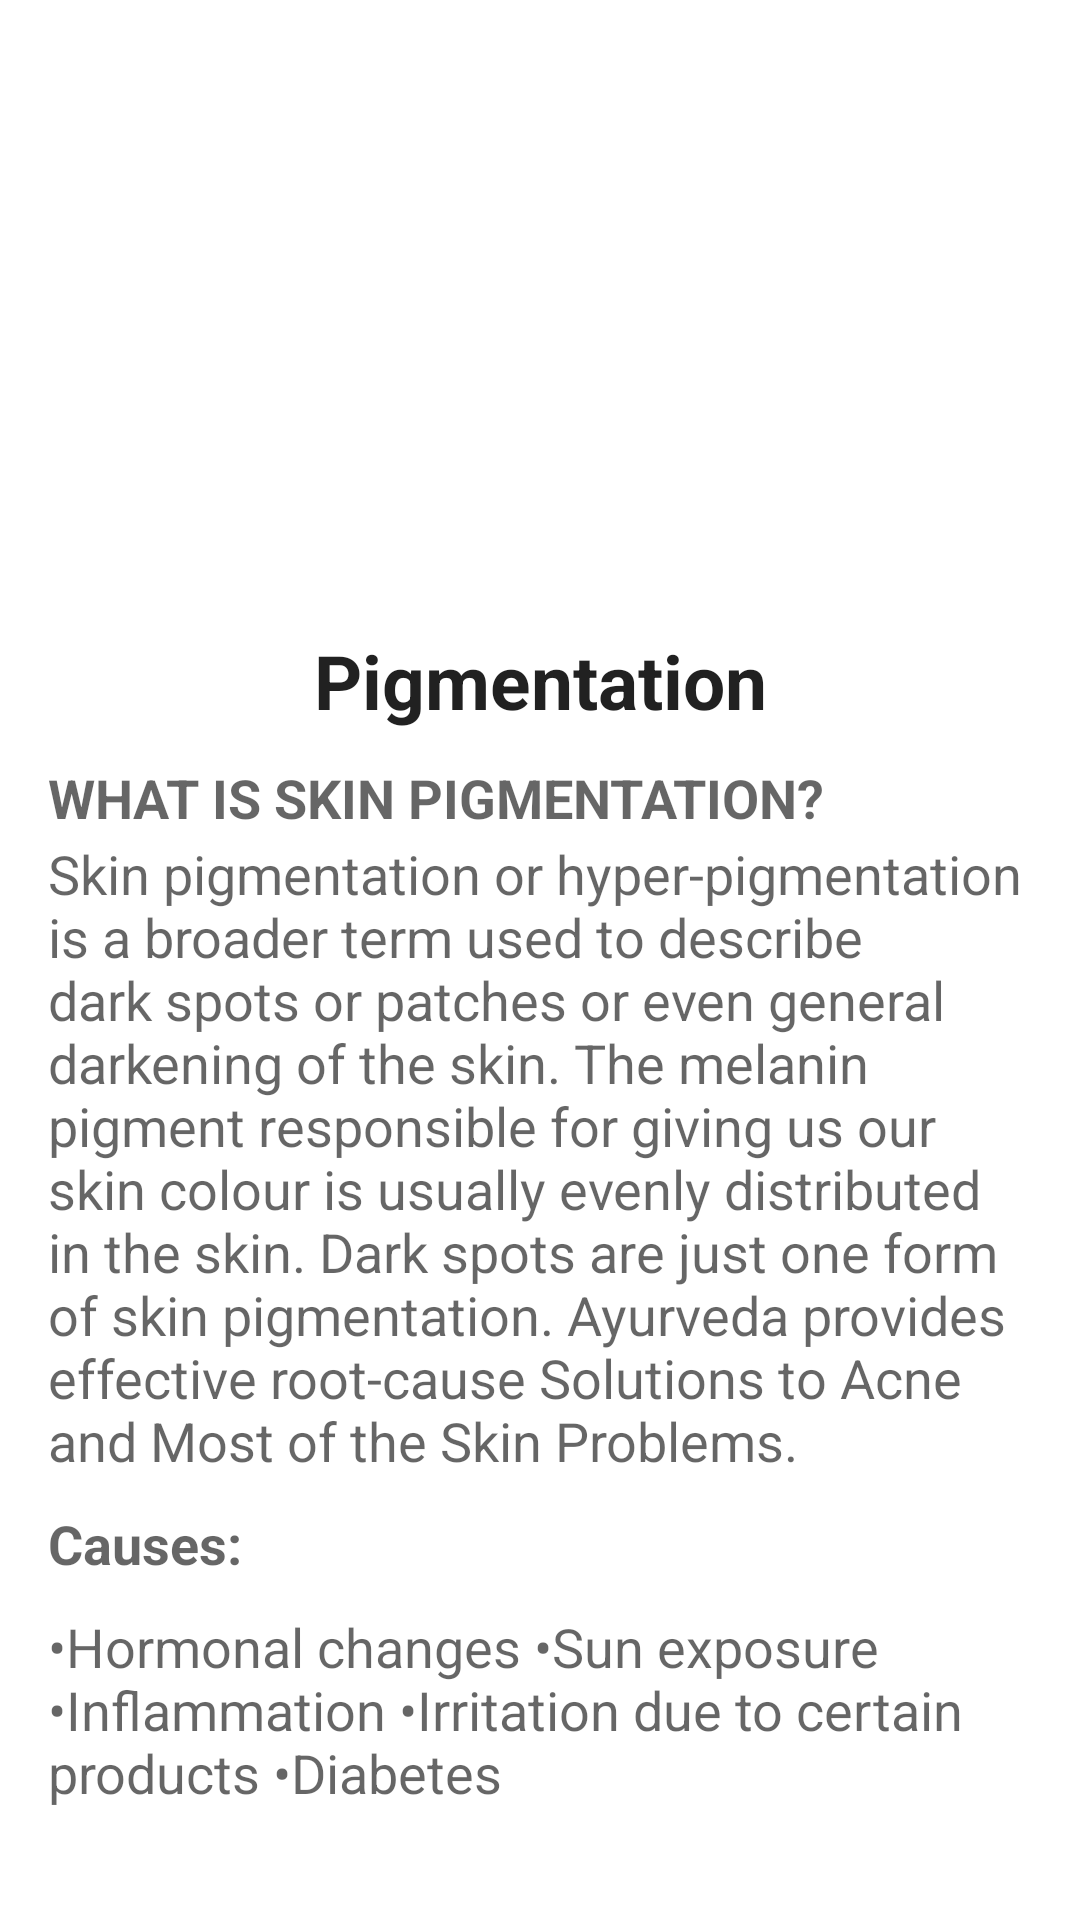

Android layout source for this screen:
<!-- AndroidManifest.xml: application theme Theme.AyurvedaApp -->
<!-- res/layout/activity_pigmentation.xml -->
<?xml version="1.0" encoding="utf-8"?>
<RelativeLayout xmlns:android="http://schemas.android.com/apk/res/android"
    android:layout_width="match_parent"
    android:layout_height="match_parent"
    xmlns:tools="http://schemas.android.com/tools"
    android:paddingBottom="16dp"
    android:paddingLeft="16dp"
    android:paddingRight="16dp"
    tools:context="com.example.ayurveda_app.PigmentationActivity">

    <ScrollView
        android:layout_width="match_parent"
        android:layout_height="wrap_content"
        android:id="@+id/scrollView"
        android:layout_alignParentStart="true">

        <LinearLayout
            android:layout_width="match_parent"
            android:layout_height="wrap_content"
            android:orientation="vertical">

            <ImageView
                android:id="@+id/imageView"
                android:layout_width="match_parent"
                android:layout_height="200dp"
                android:scaleType="fitXY"
                android:src="@drawable/pigementation" />

            <TextView
                android:id="@+id/textView"
                android:layout_width="match_parent"
                android:layout_height="wrap_content"
                android:layout_marginTop="10dp"
                android:text="Pigmentation"
                android:textAlignment="center"
                android:textAppearance="?android:attr/textAppearanceLarge"
                android:textSize="25sp"
                android:textStyle="bold" />

            <TextView
                android:id="@+id/tv3"
                android:layout_width="wrap_content"
                android:layout_height="wrap_content"
                android:layout_marginTop="10dp"
                android:text="@string/pigme_txt"
                android:textAppearance="?android:attr/textAppearanceMedium" />

            <TextView
                android:id="@+id/tv5"
                android:layout_width="wrap_content"
                android:layout_height="wrap_content"
                android:layout_marginTop="1dp"
                android:text="@string/pigm_txt"
                android:textAppearance="?android:attr/textAppearanceMedium" />

            <TextView
                android:id="@+id/tv6"
                android:layout_width="wrap_content"
                android:layout_height="wrap_content"
                android:layout_marginTop="10dp"
                android:background="@drawable/text_border"
                android:text="@string/pig_txt"
                android:textAppearance="?android:attr/textAppearanceMedium" />

            <TextView
                android:id="@+id/tv7"
                android:layout_width="wrap_content"
                android:layout_height="wrap_content"
                android:layout_marginTop="10dp"
                android:text="@string/pig_1"
                android:textAppearance="?android:attr/textAppearanceMedium" />

        </LinearLayout>
        </ScrollView>
</RelativeLayout>
<!-- resources referenced by this layout -->
<resources>
  <string name="pig_1">•Hormonal changes
  •Sun exposure
  •Inflammation
  •Irritation due to certain products
  •Diabetes</string>
  <string name="pig_txt"><b>Causes: </b></string>
  <string name="pigm_txt">Skin pigmentation or hyper-pigmentation is a broader term used to describe dark spots or patches or even general darkening of the skin. The melanin pigment responsible for giving us our skin colour is usually evenly distributed in the skin. Dark spots are just one form of skin pigmentation. Ayurveda provides effective root-cause Solutions to Acne and Most of the Skin Problems. </string>
  <string name="pigme_txt"><b>WHAT IS SKIN PIGMENTATION?</b> </string>
  <style name="Theme.AyurvedaApp" parent="Theme.MaterialComponents.DayNight.NoActionBar">
          
          <item name="colorPrimary">@color/purple_500</item>
          <item name="colorPrimaryVariant">@color/purple_700</item>
          <item name="colorOnPrimary">@color/white</item>
          
          <item name="colorSecondary">@color/teal_200</item>
          <item name="colorSecondaryVariant">@color/teal_700</item>
          <item name="colorOnSecondary">@color/black</item>
          
          <item name="android:statusBarColor">?attr/colorPrimaryVariant</item>
          
      </style>
  <color name="purple_500">#57000000</color>
  <color name="purple_700">#22AF63</color>
  <color name="white">#CDFFFFFF</color>
  <color name="teal_200">#F48FB1</color>
  <color name="teal_700">#00796B</color>
  <color name="black">#000000</color>
</resources>
